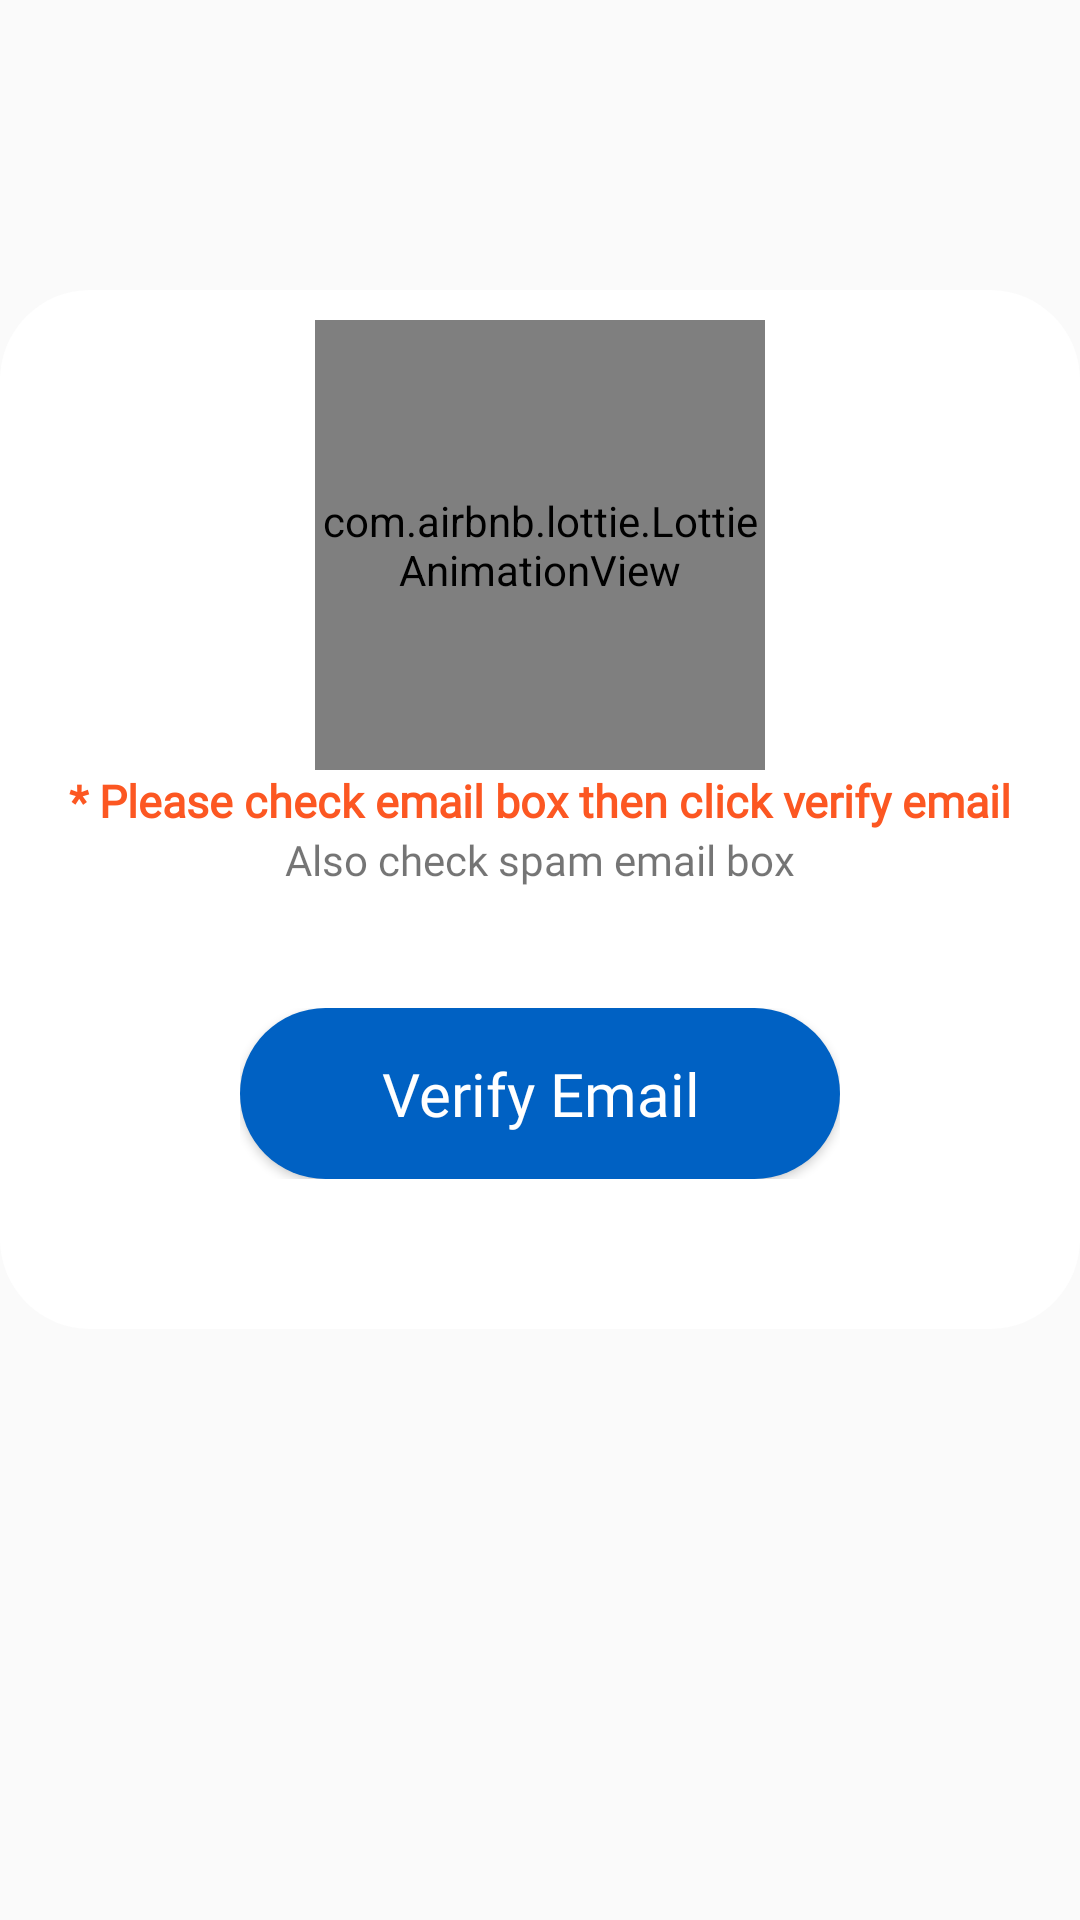

Write the Android layout XML for this screen, with the resource values it uses.
<!-- AndroidManifest.xml: application theme Theme.AttendanceCall -->
<!-- res/layout/verifying_dialogbox.xml -->
<?xml version="1.0" encoding="utf-8"?>
<RelativeLayout
    xmlns:android="http://schemas.android.com/apk/res/android"
    xmlns:app="http://schemas.android.com/apk/res-auto"
    xmlns:tools="http://schemas.android.com/tools"
    android:layout_width="match_parent"
    android:layout_height="wrap_content"
    tools:context=".MainActivity"
    android:layout_gravity="center"
    android:gravity="center"
    android:layout_marginLeft="10dp"
    android:layout_marginRight="10dp">

    <LinearLayout
        android:layout_width="match_parent"
        android:layout_height="wrap_content"
        android:orientation="vertical">

        <LinearLayout
            android:layout_width="match_parent"
            android:layout_height="wrap_content"
            android:background="@drawable/dilogbox_bg"
            android:gravity="center"
            android:orientation="vertical">

            <RelativeLayout
                android:layout_width="150dp"
                android:layout_height="150dp">

                <RelativeLayout
                    android:id="@+id/sendRelativeLayout"
                    android:layout_width="150dp"
                    android:layout_height="150dp"
                    android:background="#00FFFFFF">

                    <com.airbnb.lottie.LottieAnimationView
                        android:id="@+id/verifier_image_send"
                        android:layout_width="150dp"
                        android:layout_height="150dp"
                        android:layout_gravity="center"
                        android:scaleType="fitXY"
                        app:lottie_autoPlay="true"
                        app:lottie_loop="true"
                        app:lottie_rawRes="@raw/email_send_blue" />

                </RelativeLayout>

                <RelativeLayout
                    android:id="@+id/validRelativeLayout"
                    android:layout_width="150dp"
                    android:layout_height="150dp"
                    android:background="#00FFFFFF">

                    <com.airbnb.lottie.LottieAnimationView
                        android:id="@+id/verifier_image_valid"
                        android:layout_width="150dp"
                        android:layout_height="150dp"
                        android:layout_gravity="center"
                        android:scaleType="fitXY"
                        app:lottie_autoPlay="true"
                        app:lottie_loop="false"
                        app:lottie_rawRes="@raw/green_check" />
                </RelativeLayout>

            </RelativeLayout>

            <TextView
                android:id="@+id/dialog_box_msg"
                android:layout_width="match_parent"
                android:layout_height="wrap_content"
                android:fontFamily="@font/f6"
                android:gravity="center"
                android:paddingLeft="20dp"
                android:paddingRight="20dp"
                android:text="* Please check email box then click verify email"
                android:textColor="@color/input_text_error"
                android:textSize="15dp"
                android:textStyle="bold"
                tools:ignore="HardcodedText,RtlHardcoded,SpUsage" />

            <TextView
                android:layout_width="wrap_content"
                android:layout_height="wrap_content"
                android:text="Also check spam email box"
                android:fontFamily="@font/f6"/>


            <LinearLayout
                android:layout_width="match_parent"
                android:layout_height="wrap_content"
                android:orientation="vertical"
                android:paddingLeft="80dp"
                android:paddingTop="40dp"
                android:paddingRight="80dp"
                android:paddingBottom="40dp">

                <Button
                    android:id="@+id/dialog_box_verifyBtn"
                    android:layout_width="match_parent"
                    android:layout_height="wrap_content"
                    android:background="@drawable/dialogbox_btn"
                    android:fontFamily="@font/f6"
                    android:padding="15dp"
                    android:text="Verify Email"
                    android:textAllCaps="false"
                    android:textColor="@color/white"
                    android:textSize="20dp" />

            </LinearLayout>


        </LinearLayout>

        <ImageView
            android:id="@+id/dialog_box_cancelIcon"
            android:layout_width="60dp"
            android:layout_height="60dp"
            android:layout_gravity="center_horizontal"
            android:layout_marginTop="40dp"
            android:src="@drawable/ic_baseline_cancel_24" />

    </LinearLayout>
</RelativeLayout>
<!-- resources referenced by this layout -->
<resources>
  <color name="input_text_error">#fc5722</color>
  <color name="white">#FFFFFFFF</color>
  <!-- drawable dialogbox_btn (drawable) -->
  <?xml version="1.0" encoding="utf-8"?>
  <shape xmlns:android="http://schemas.android.com/apk/res/android">
      <solid
          android:color="@color/app_default"/>
  
      <corners
          android:radius="30dp">
  
      </corners>
  </shape>
  <!-- drawable dilogbox_bg (drawable) -->
  <?xml version="1.0" encoding="utf-8"?>
  <shape xmlns:android="http://schemas.android.com/apk/res/android">
      <solid
          android:color="@color/app_background"/>
      <corners
          android:radius="30dp" />
      <padding
          android:top="10dp"
          android:bottom="10dp" />
  </shape>
  <style name="Theme.AttendanceCall" parent="Theme.AppCompat.Light.NoActionBar">
          <item name="android:forceDarkAllowed" tools:targetApi="q">false</item>
          
          <item name="colorPrimary">@color/app_default</item>
          <item name="colorPrimaryVariant">@color/mobile_status</item>
          <item name="colorOnPrimary">@color/white</item>
          
          <item name="colorSecondary">@color/teal_200</item>
          <item name="colorSecondaryVariant">@color/teal_700</item>
          <item name="colorOnSecondary">@color/black</item>
          
          <item name="android:statusBarColor" tools:targetApi="l">?attr/colorPrimaryVariant</item>
          
      </style>
  <color name="app_default">#0061C3</color>
  <color name="app_background">#FFFFFFFF</color>
  <color name="mobile_status">#0061C3</color>
  <color name="teal_200">#FF03DAC5</color>
  <color name="teal_700">#FF018786</color>
  <color name="black">#FF000000</color>
</resources>
